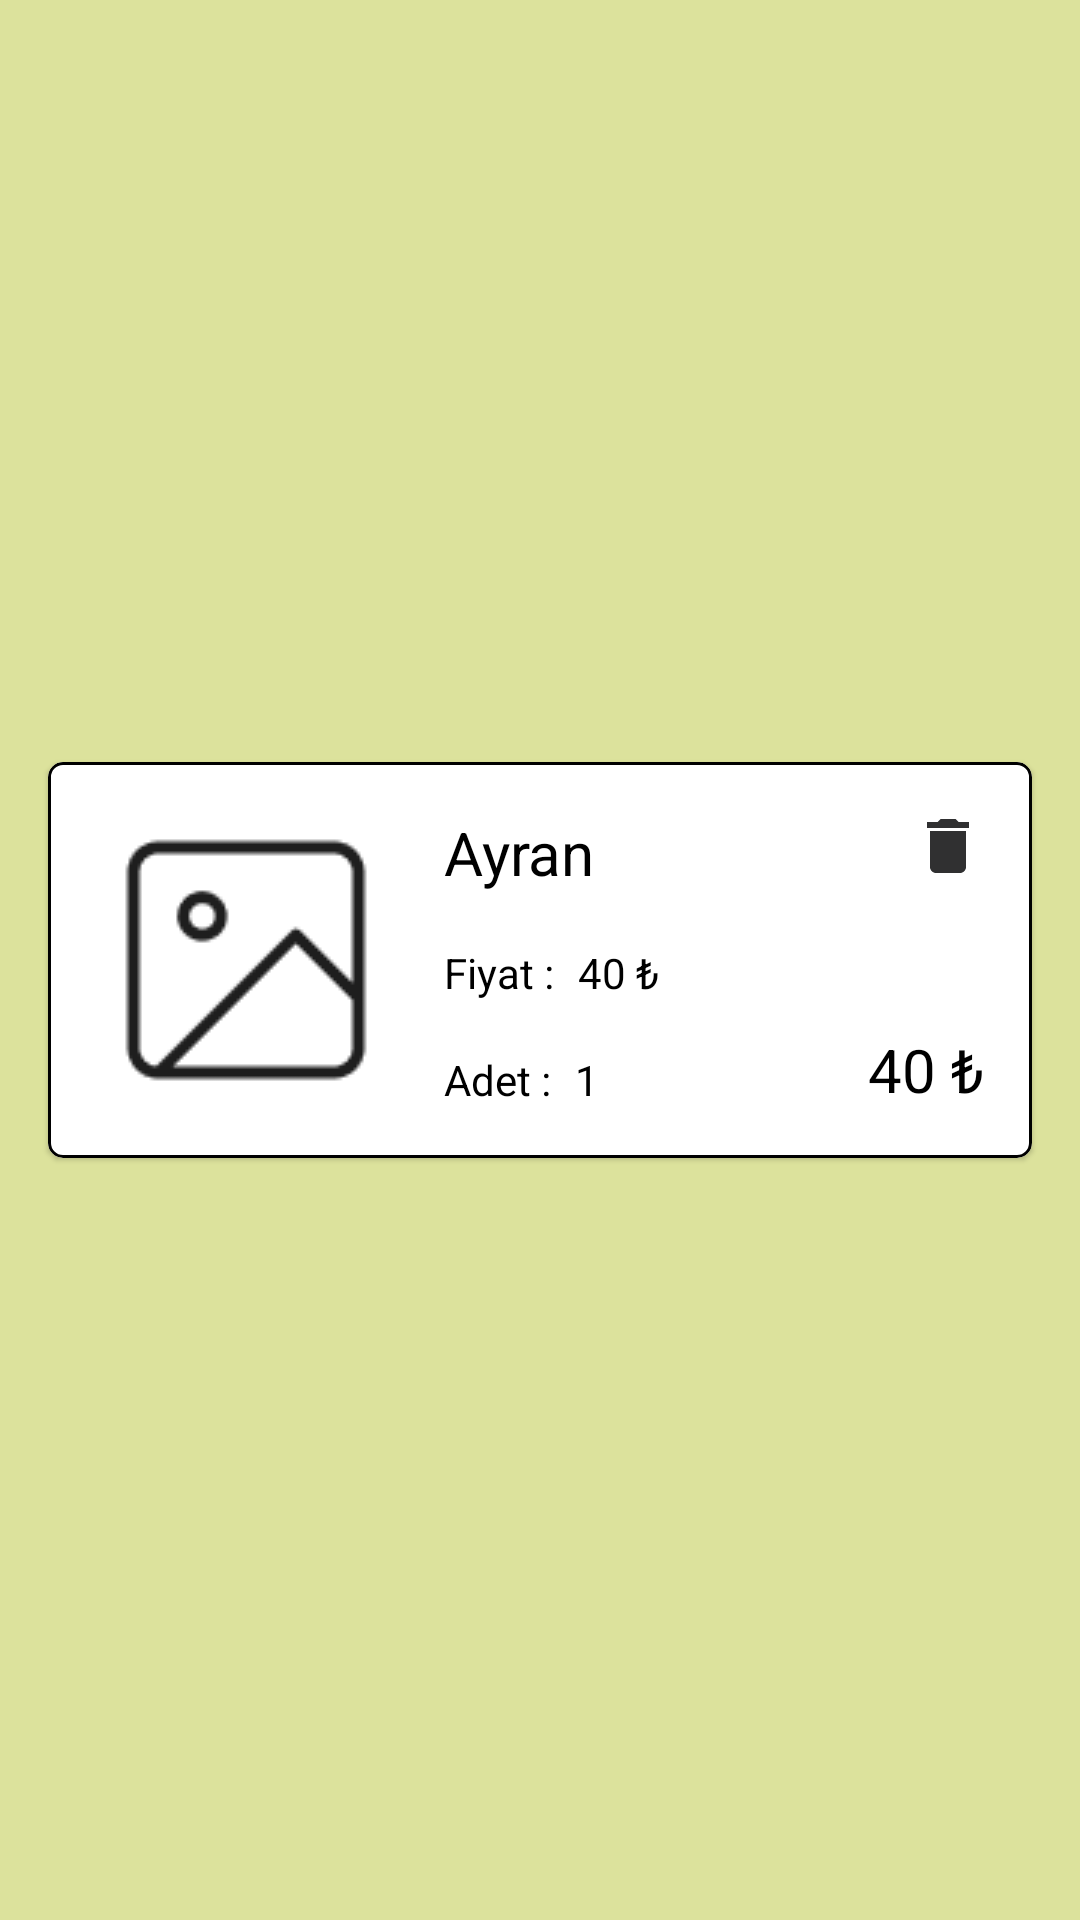

The Android layout XML behind this screen, and the referenced resources:
<!-- AndroidManifest.xml: application theme Theme.BiYolla -->
<!-- res/layout/cart_row.xml -->
<?xml version="1.0" encoding="utf-8"?>
<androidx.constraintlayout.widget.ConstraintLayout xmlns:android="http://schemas.android.com/apk/res/android"
    xmlns:app="http://schemas.android.com/apk/res-auto"
    xmlns:tools="http://schemas.android.com/tools"
    android:layout_width="match_parent"
    android:layout_height="wrap_content"
    android:background="@color/background">

    <com.google.android.material.card.MaterialCardView
        android:layout_width="0dp"
        android:layout_height="wrap_content"
        android:layout_marginStart="@dimen/margin_medium"
        android:layout_marginTop="@dimen/margin_medium"
        android:layout_marginEnd="@dimen/margin_medium"
        android:layout_marginBottom="@dimen/margin_medium"
        app:cardCornerRadius="@dimen/small_radius"
        app:layout_constraintBottom_toBottomOf="parent"
        app:layout_constraintEnd_toEndOf="parent"
        app:layout_constraintStart_toStartOf="parent"
        app:layout_constraintTop_toTopOf="parent"
        app:strokeColor="@color/black"
        app:strokeWidth="1dp">

        <androidx.constraintlayout.widget.ConstraintLayout
            android:layout_width="match_parent"
            android:layout_height="match_parent">

            <ImageView
                android:id="@+id/imageProduct"
                android:layout_width="wrap_content"
                android:layout_height="wrap_content"
                android:layout_marginStart="@dimen/margin_medium"
                android:layout_marginTop="@dimen/margin_medium"
                android:layout_marginBottom="@dimen/margin_medium"
                app:layout_constraintBottom_toBottomOf="parent"
                app:layout_constraintStart_toStartOf="parent"
                app:layout_constraintTop_toTopOf="parent"
                app:srcCompat="@drawable/card_image" />

            <ImageView
                android:id="@+id/iconDelete"
                android:layout_width="wrap_content"
                android:layout_height="wrap_content"
                android:layout_marginTop="@dimen/margin_medium"
                android:layout_marginEnd="@dimen/margin_medium"
                app:layout_constraintEnd_toEndOf="parent"
                app:layout_constraintTop_toTopOf="parent"
                app:srcCompat="@drawable/delete_icon" />

            <TextView
                android:id="@+id/textProductName"
                android:layout_width="wrap_content"
                android:layout_height="wrap_content"
                android:layout_marginStart="@dimen/margin_medium"
                android:text="@string/product_name"
                android:textColor="@color/black"
                android:textSize="@dimen/text_size_medium"
                app:layout_constraintBottom_toTopOf="@+id/textProductPriceName"
                app:layout_constraintStart_toEndOf="@+id/imageProduct"
                app:layout_constraintTop_toTopOf="parent" />

            <TextView
                android:id="@+id/textProductPriceName"
                android:layout_width="wrap_content"
                android:layout_height="wrap_content"
                android:text="@string/price_name"
                android:textColor="@color/black"
                app:layout_constraintBottom_toTopOf="@+id/textPieceName"
                app:layout_constraintStart_toStartOf="@+id/textProductName"
                app:layout_constraintTop_toBottomOf="@+id/textProductName" />

            <TextView
                android:id="@+id/textPieceName"
                android:layout_width="wrap_content"
                android:layout_height="wrap_content"
                android:text="@string/piece_name"
                android:textColor="@color/black"
                app:layout_constraintBottom_toBottomOf="parent"
                app:layout_constraintStart_toStartOf="@+id/textProductPriceName"
                app:layout_constraintTop_toBottomOf="@+id/textProductPriceName" />

            <TextView
                android:id="@+id/textPrice"
                android:layout_width="wrap_content"
                android:layout_height="wrap_content"
                android:layout_marginStart="@dimen/margin_small"
                android:text="@string/price"
                android:textColor="@color/black"
                app:layout_constraintStart_toEndOf="@+id/textProductPriceName"
                app:layout_constraintTop_toTopOf="@+id/textProductPriceName" />

            <TextView
                android:id="@+id/textPiece"
                android:layout_width="wrap_content"
                android:layout_height="wrap_content"
                android:layout_marginStart="@dimen/margin_small"
                android:text="@string/piece"
                android:textColor="@color/black"
                app:layout_constraintStart_toEndOf="@+id/textPieceName"
                app:layout_constraintTop_toTopOf="@+id/textPieceName" />

            <TextView
                android:id="@+id/textTotalProductPrice"
                android:layout_width="wrap_content"
                android:layout_height="wrap_content"
                android:layout_marginEnd="@dimen/margin_medium"
                android:layout_marginBottom="@dimen/margin_medium"
                android:text="@string/price"
                android:textColor="@color/black"
                android:textSize="@dimen/text_size_medium"
                app:layout_constraintBottom_toBottomOf="parent"
                app:layout_constraintEnd_toEndOf="parent" />

        </androidx.constraintlayout.widget.ConstraintLayout>

    </com.google.android.material.card.MaterialCardView>

</androidx.constraintlayout.widget.ConstraintLayout>
<!-- resources referenced by this layout -->
<resources>
  <color name="background">#DCE29C</color>
  <color name="black">#FF000000</color>
  <dimen name="margin_medium">16dp</dimen>
  <dimen name="margin_small">8dp</dimen>
  <dimen name="small_radius">5dp</dimen>
  <dimen name="text_size_medium">20sp</dimen>
  <!-- drawable card_image: png bitmap (drawable, 1497 bytes) -->
  <!-- drawable delete_icon (drawable) -->
  <vector xmlns:android="http://schemas.android.com/apk/res/android" android:height="24dp" android:tint="#303031" android:viewportHeight="24" android:viewportWidth="24" android:width="24dp">
        
      <path android:fillColor="@android:color/white" android:pathData="M6,19c0,1.1 0.9,2 2,2h8c1.1,0 2,-0.9 2,-2V7H6v12zM19,4h-3.5l-1,-1h-5l-1,1H5v2h14V4z"/>
      
  </vector>
  <string name="piece">1</string>
  <string name="piece_name">Adet :</string>
  <string name="price">40 ₺</string>
  <string name="price_name">Fiyat :</string>
  <string name="product_name">Ayran</string>
  <style name="Theme.BiYolla" parent="Base.Theme.BiYolla" />
  <style name="Base.Theme.BiYolla" parent="Theme.MaterialComponents.DayNight.NoActionBar">
          
          
          <item name="android:windowIsTranslucent">true</item>
          <item name="android:statusBarColor">@color/background</item>
          <item name="android:navigationBarColor">@color/background</item>
          <item name="android:windowLightStatusBar">true</item> 
      </style>
</resources>
